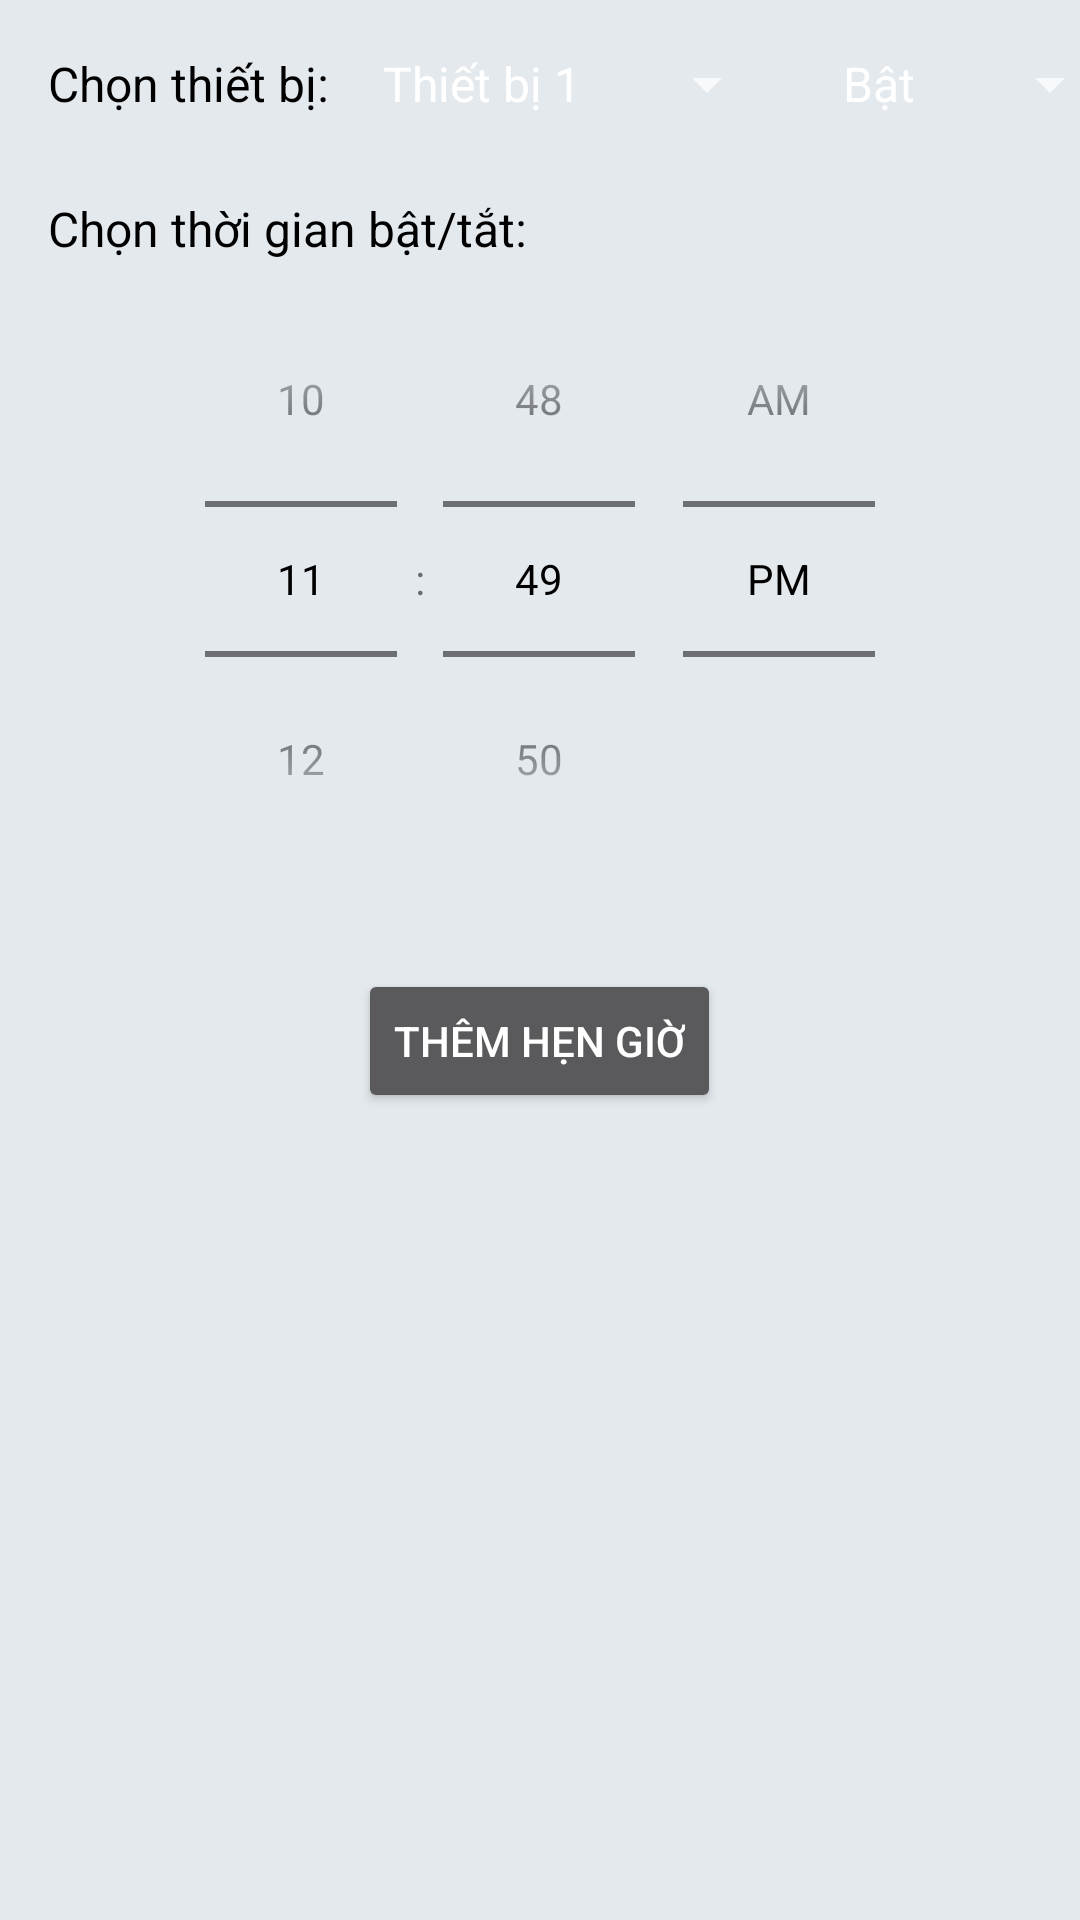

Reconstruct the res/layout file that produces this screen, plus the resources it refers to.
<!-- AndroidManifest.xml: application theme Theme.AnIoTApp -->
<!-- res/layout/activity_add_scheduler.xml -->
<?xml version="1.0" encoding="utf-8"?>
<LinearLayout  xmlns:android="http://schemas.android.com/apk/res/android"
    android:layout_width="match_parent"
    android:layout_height="match_parent"
    android:orientation="vertical"
    android:padding="16dp"
    android:background="#e4e9ee">
    <LinearLayout
        android:layout_width="match_parent"
        android:layout_height="100px"
        android:orientation="horizontal">
        <TextView
            android:layout_width="wrap_content"
            android:layout_height="wrap_content"
            android:text="Chọn thiết bị:"
            android:textSize="16sp"
            android:layout_marginRight="30px"
            android:textColor="@color/black" />

        <Spinner
            android:id="@+id/SchDeviceType"
            android:layout_width="140dp"
            android:layout_height="wrap_content"
            android:entries="@array/device_types"
            android:layout_marginRight="40px"/>

        <Spinner
            android:id="@+id/SchTurnType"
            android:layout_width="101dp"
            android:layout_height="wrap_content"
            android:layout_marginRight="10px"
            android:entries="@array/turn_types" />
    </LinearLayout>

    <TextView
        android:layout_width="wrap_content"
        android:layout_height="wrap_content"
        android:text="Chọn thời gian bật/tắt:"
        android:textSize="16sp"
        android:paddingTop="16dp"
        android:textColor="@color/black" />

    <TimePicker
        android:id="@+id/timePicker"
        android:layout_width="match_parent"
        android:layout_height="wrap_content"
        android:timePickerMode="spinner"
        android:theme="@style/CustomTimePicker"/>

    <Button
        android:id="@+id/buttonSetTimer"
        android:layout_width="wrap_content"
        android:layout_height="wrap_content"
        android:text="Thêm hẹn giờ"
        android:layout_gravity="center_horizontal"
        android:layout_marginTop="24dp" />
</LinearLayout >
<!-- resources referenced by this layout -->
<resources>
  <string-array name="device_types">
          <item>Thiết bị 1</item>
          <item>Thiết bị 2</item>
          <item>Thiết bị 3</item>
      </string-array>
  <string-array name="turn_types">
          <item>Bật</item>
          <item>Tắt</item>
      </string-array>
  <color name="black">#FF000000</color>
  <style name="CustomTimePicker" parent="Theme.AppCompat.DayNight">
          <item name="android:textColorPrimary">@android:color/black</item>
          <item name="android:colorAccent">@android:color/black</item>
      </style>
  <style name="Theme.AnIoTApp" parent="Theme.MaterialComponents.NoActionBar">
          
          <item name="colorPrimary">@color/purple_500</item>
          <item name="colorPrimaryVariant">@color/purple_700</item>
          <item name="colorOnPrimary">@color/white</item>
          
          <item name="colorSecondary">@color/teal_200</item>
          <item name="colorSecondaryVariant">@color/teal_700</item>
          <item name="colorOnSecondary">@color/black</item>
          
          <item name="android:statusBarColor" tools:targetApi="l">?attr/colorPrimaryVariant</item>
          
      </style>
  <color name="purple_500">#FF6200EE</color>
  <color name="purple_700">#FF3700B3</color>
  <color name="white">#FFFFFFFF</color>
  <color name="teal_200">#FF03DAC5</color>
  <color name="teal_700">#FF018786</color>
</resources>
